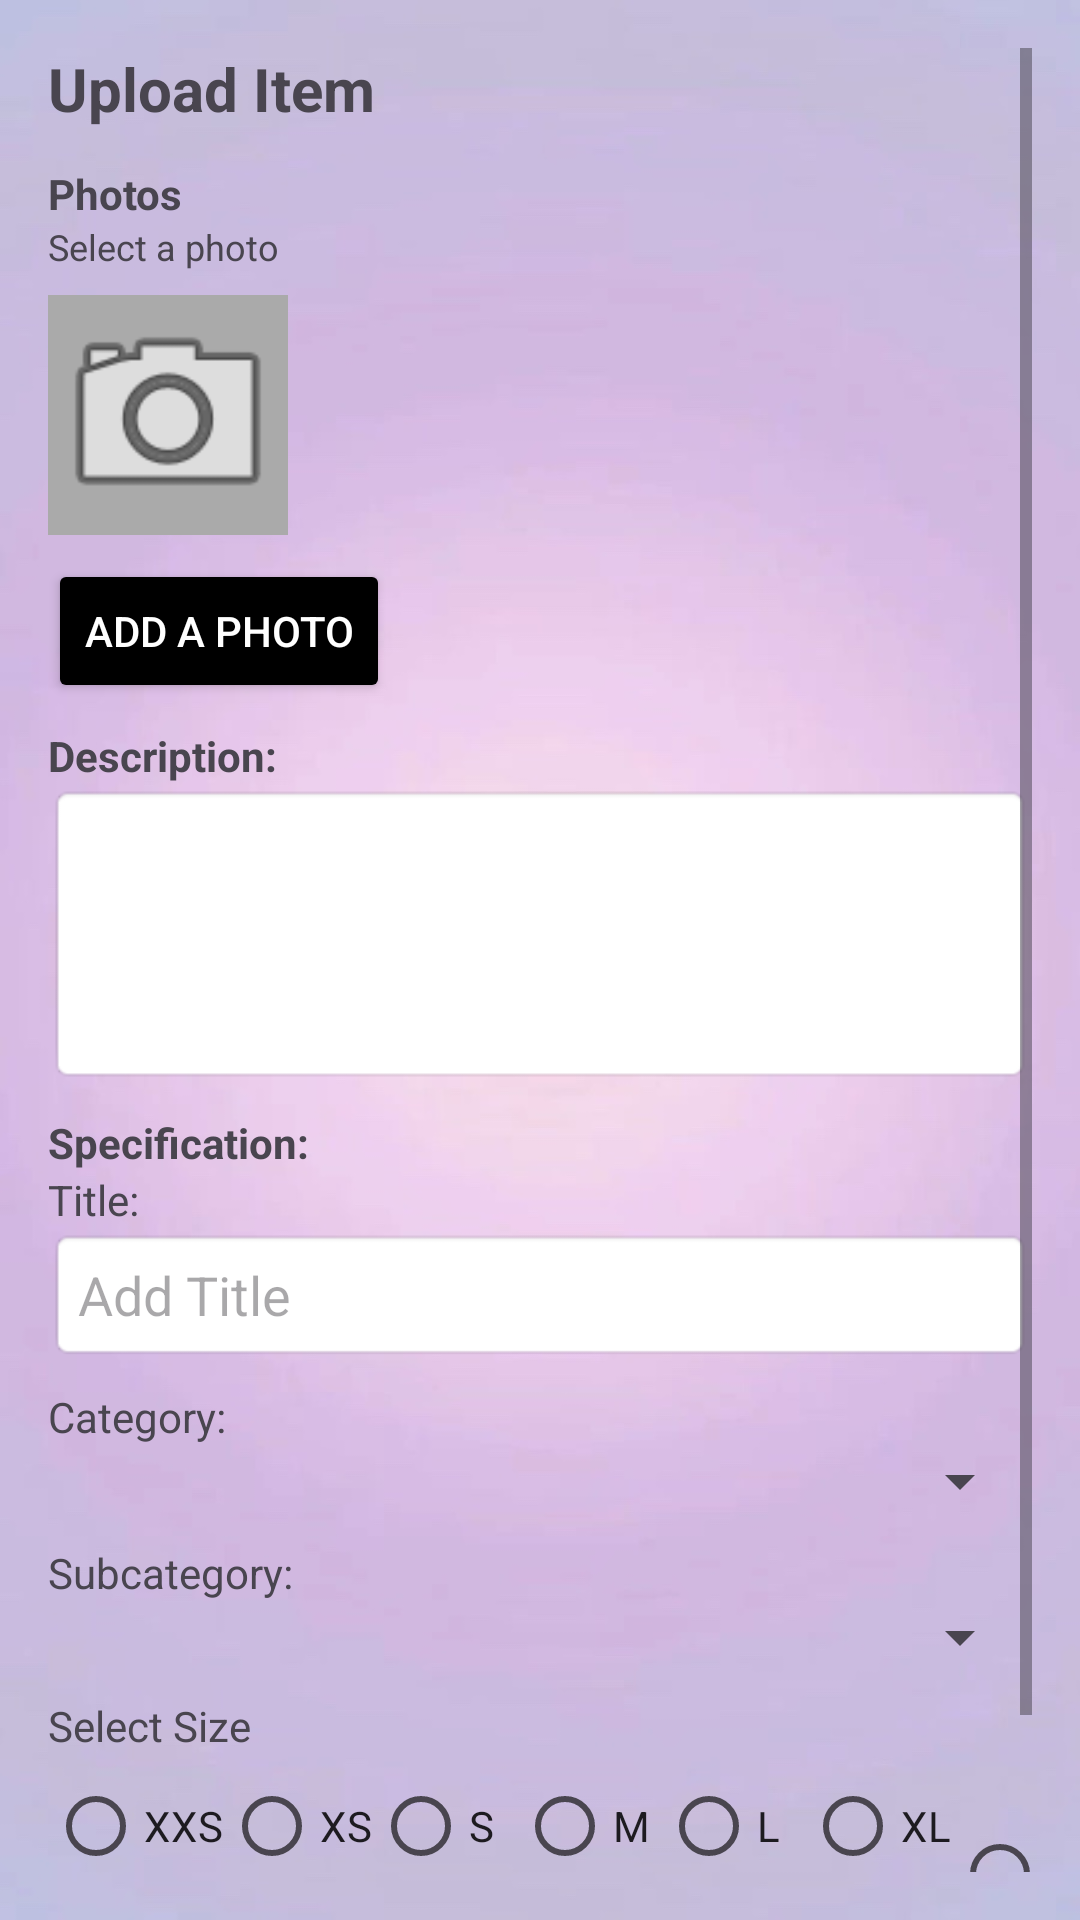

This screen was rendered from an Android layout file. Write that file and the resources it references.
<!-- AndroidManifest.xml: application theme Theme.SignupLoginRealtime -->
<!-- res/layout/activity_upload.xml -->
<?xml version="1.0" encoding="utf-8"?>
<ScrollView xmlns:android="http://schemas.android.com/apk/res/android"
    android:layout_width="match_parent"
    android:layout_height="match_parent"
    android:padding="16dp"
    android:background="@drawable/img_8">

    <LinearLayout
        android:layout_width="match_parent"
        android:layout_height="wrap_content"
        android:orientation="vertical">

        
        <TextView
            android:layout_width="wrap_content"
            android:layout_height="wrap_content"
            android:text="Upload Item"
            android:textSize="20sp"
            android:textStyle="bold"
            android:paddingBottom="12dp"/>

        
        <TextView
            android:layout_width="wrap_content"
            android:layout_height="wrap_content"
            android:text="Photos"
            android:textStyle="bold"/>

        <TextView
            android:layout_width="wrap_content"
            android:layout_height="wrap_content"
            android:text="Select a photo"
            android:textSize="12sp"/>

        <GridLayout
            android:layout_width="match_parent"
            android:layout_height="wrap_content"
            android:columnCount="4"
            android:paddingTop="8dp">

            <ImageView
                android:id="@+id/img_add_photo"
                android:layout_width="80dp"
                android:layout_height="80dp"
                android:scaleType="centerCrop"
                android:background="@android:color/darker_gray"
                android:src="@android:drawable/ic_menu_camera"/>

            
        </GridLayout>

        <Button
            android:id="@+id/btn_add_photos"
            android:layout_width="wrap_content"
            android:layout_height="wrap_content"
            android:text="Add A Photo"
            android:backgroundTint="@color/black"
            android:textColor="@android:color/white"
            android:layout_marginTop="8dp"/>

        
        <TextView
            android:layout_width="wrap_content"
            android:layout_height="wrap_content"
            android:text="Description:"
            android:textStyle="bold"
            android:paddingTop="8dp"/>

        <EditText
            android:id="@+id/input_description"
            android:layout_width="match_parent"
            android:layout_height="100dp"
            android:background="@android:drawable/editbox_background"
            android:gravity="top"
            android:padding="10dp"/>

        
        <TextView
            android:layout_width="wrap_content"
            android:layout_height="wrap_content"
            android:text="Specification:"
            android:textStyle="bold"
            android:paddingTop="10dp"/>

        
        <TextView
            android:layout_width="wrap_content"
            android:layout_height="wrap_content"
            android:text="Title:"/>

        <EditText
            android:id="@+id/input_title"
            android:layout_width="match_parent"
            android:layout_height="wrap_content"
            android:background="@android:drawable/editbox_background"
            android:padding="10dp"
            android:hint="Add Title"/>

        
        <TextView
            android:layout_width="wrap_content"
            android:layout_height="wrap_content"
            android:text="Category:"
            android:paddingTop="9dp"/>

        <Spinner
            android:id="@+id/spinner_category"
            android:layout_width="match_parent"
            android:layout_height="wrap_content"
            android:spinnerMode="dropdown"/>

        
        <TextView
            android:layout_width="wrap_content"
            android:layout_height="wrap_content"
            android:text="Subcategory:"
            android:paddingTop="9dp"/>

        <Spinner
            android:id="@+id/spinner_subcategory"
            android:layout_width="match_parent"
            android:layout_height="wrap_content"
            android:spinnerMode="dropdown"/>

        
        <TextView
            android:layout_width="wrap_content"
            android:layout_height="wrap_content"
            android:text="Select Size"
            android:paddingTop="8dp"/>

        <RadioGroup
            android:id="@+id/size_group"
            android:layout_width="match_parent"
            android:layout_height="wrap_content"
            android:orientation="horizontal">

            <RadioButton android:id="@+id/size_xxs" android:text="XXS"
                android:layout_width="wrap_content" android:layout_height="wrap_content"/>
            <RadioButton android:id="@+id/size_xs" android:text="XS"
                android:layout_width="wrap_content" android:layout_height="wrap_content"/>
            <RadioButton android:id="@+id/size_s" android:text="S"
                android:layout_width="wrap_content" android:layout_height="wrap_content"/>
            <RadioButton android:id="@+id/size_m" android:text="M"
                android:layout_width="wrap_content" android:layout_height="wrap_content"/>
            <RadioButton android:id="@+id/size_l" android:text="L"
                android:layout_width="wrap_content" android:layout_height="wrap_content"/>
            <RadioButton android:id="@+id/size_xl" android:text="XL"
                android:layout_width="wrap_content" android:layout_height="wrap_content"/>
            <RadioButton android:id="@+id/size_xxl" android:text="XXL"
                android:layout_width="wrap_content" android:layout_height="wrap_content"/>
            <RadioButton android:id="@+id/size_xxxl" android:text="2XL"
                android:layout_width="wrap_content" android:layout_height="wrap_content"/>
        </RadioGroup>

        
        <LinearLayout
            android:layout_width="match_parent"
            android:layout_height="wrap_content"
            android:orientation="horizontal"
            android:gravity="center">

            <Button
                android:id="@+id/btn_upload"
                android:layout_width="0dp"
                android:layout_height="wrap_content"
                android:layout_weight="1"
                android:text="Upload"
                android:backgroundTint="@color/black"
                android:textColor="@android:color/white"
                android:layout_margin="8dp"/>

            <Button
                android:id="@+id/btn_discard"
                android:layout_width="0dp"
                android:layout_height="wrap_content"
                android:layout_weight="1"
                android:text="Discard"
                android:backgroundTint="@color/black"
                android:textColor="@android:color/white"
                android:layout_margin="8dp"/>
        </LinearLayout>
    </LinearLayout>
</ScrollView>
<!-- resources referenced by this layout -->
<resources>
  <color name="black">#FF000000</color>
  <!-- drawable img_8: png bitmap (drawable, 265400 bytes) -->
  <style name="Theme.SignupLoginRealtime" parent="Base.Theme.SignupLoginRealtime" />
  <style name="Base.Theme.SignupLoginRealtime" parent="Theme.Material3.DayNight.NoActionBar">
          
          
          <item name="colorPrimary">@color/pink</item>
          <item name="colorPrimaryVariant">@color/pink</item>
          <item name="colorOnPrimary">@color/white</item>
          
          
      </style>
  <color name="pink">#7B58A6</color>
  <color name="white">#FFFFFFFF</color>
</resources>
